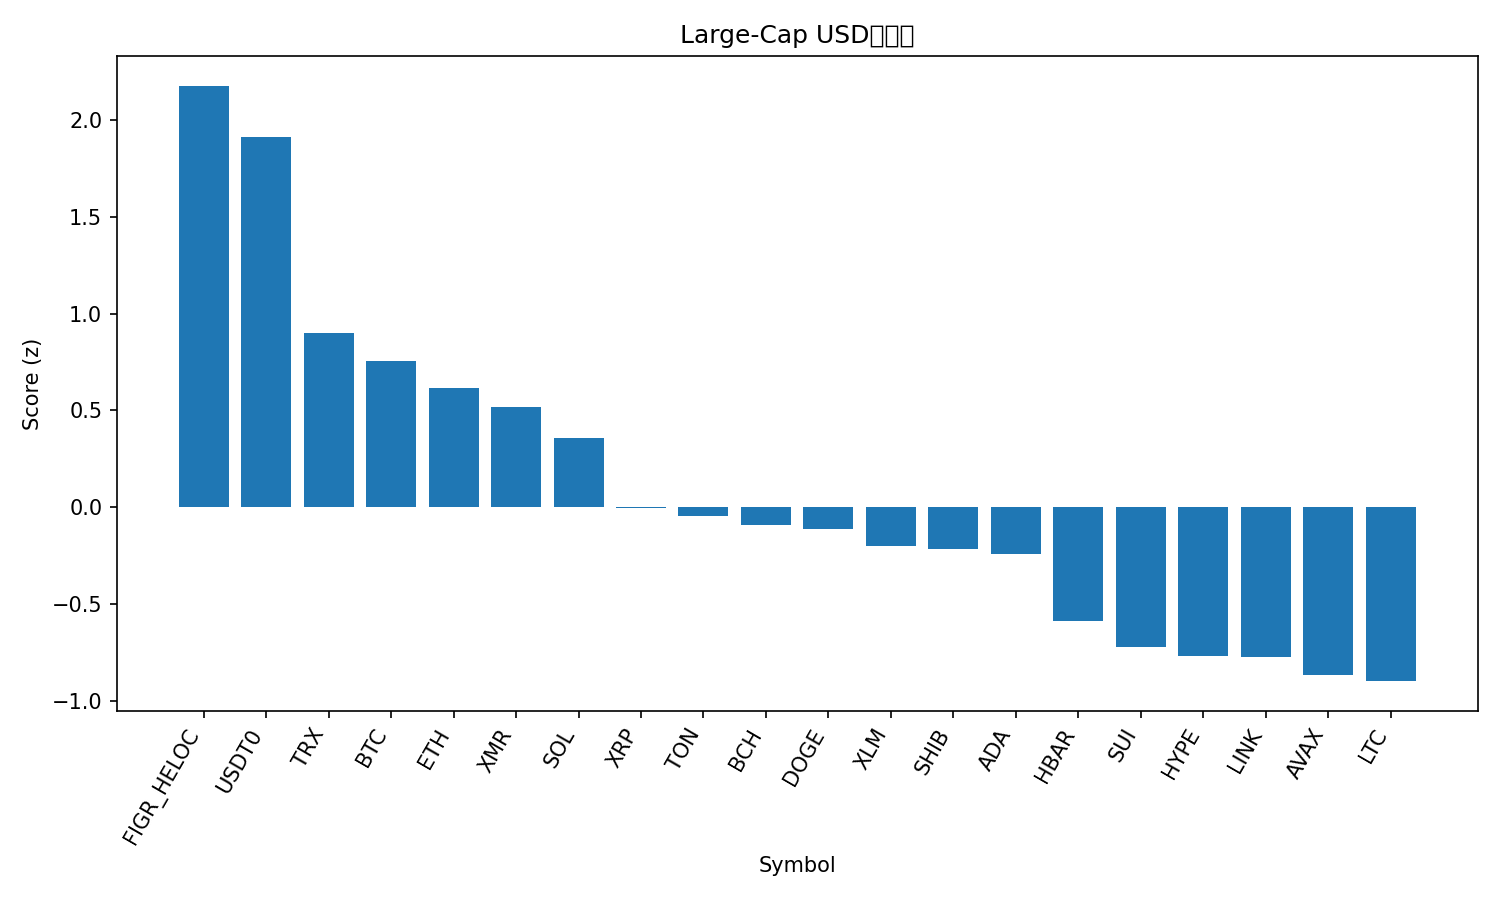

The data file committed next to this chart (first rows):
rank, name, symbol, price, pct_1h, pct_24h, pct_7d, pct_1h_vs_btc, pct_24h_vs_btc, pct_7d_vs_btc, market_cap_rank, market_cap, volume_usd, score
1, Figure Heloc, FIGR_HELOC, 1.043, 0.0, 1.94, 1.246, 1.186, 6.913, 14.44, 13, 13612027470, 125061690, 2.176
2, USDT0, USDT0, 0.9999, -0.05884, -0.05877, 0.01418, 1.127, 4.914, 13.2, 28, 7684713348, 552046596, 1.91
3, TRON, TRX, 0.3071, -1.027, -4.554, -8.628, 0.1587, 0.4189, 4.562, 9, 29103070441, 1078914753, 0.8995
4, Bitcoin, BTC, 105149, -1.186, -4.973, -13.19, 0.0, 0.0, 0.0, 1, 2096481956782, 85890129235, 0.7539
5, Ethereum, ETH, 3744, -1.069, -6.465, -13.49, 0.1165, -1.493, -0.2968, 2, 452130946709, 50049046992, 0.6166
6, Monero, XMR, 288.1, -0.2889, -9.162, -14.46, 0.8967, -4.19, -1.266, 35, 5314002504, 188750168, 0.5163
7, Solana, SOL, 177.7, -0.901, -7.968, -18.79, 0.2847, -2.996, -5.6, 6, 97237499385, 10838852234, 0.3575
8, XRP, XRP, 2.23, -2.093, -7.174, -20.47, -0.9073, -2.201, -7.285, 5, 133875592829, 7758371687, -0.001349
9, Toncoin, TON, 2.05, -1.495, -8.613, -24.07, -0.3096, -3.64, -10.88, 36, 5157975313, 242646514, -0.04362
10, Bitcoin Cash, BCH, 476.7, -1.96, -8.621, -18.86, -0.7748, -3.648, -5.674, 19, 9586969282, 355504208, -0.08881
11, Dogecoin, DOGE, 0.179, -1.235, -9.348, -27.68, -0.04946, -4.375, -14.49, 10, 27088492420, 3568953818, -0.1107
12, Stellar, XLM, 0.2939, -1.838, -9.227, -22.72, -0.6526, -4.254, -9.527, 20, 9434050858, 344683444, -0.198
13, Shiba Inu, SHIB, 9.39e-06, -1.994, -9.128, -21.44, -0.8086, -4.155, -8.249, 34, 5537311383, 251996140, -0.2123
14, Cardano, ADA, 0.6076, -1.732, -9.495, -25.12, -0.5468, -4.522, -11.93, 11, 22263222691, 1731333288, -0.2424
15, Hedera, HBAR, 0.1596, -2.195, -11.13, -25.35, -1.01, -6.153, -12.16, 30, 6783118441, 342269863, -0.5854
16, Sui, SUI, 2.35, -1.957, -11.93, -31.3, -0.7714, -6.957, -18.11, 25, 8532537431, 1901293228, -0.7208
17, Hyperliquid, HYPE, 33.75, -3.107, -10.48, -22.85, -1.921, -5.505, -9.664, 21, 9155286333, 793278557, -0.7693
18, Chainlink, LINK, 16.16, -2.791, -10.5, -27.75, -1.605, -5.53, -14.56, 17, 11291817475, 1131499561, -0.7712
19, Avalanche, AVAX, 19.29, -2.393, -11.73, -31.99, -1.208, -6.757, -18.8, 27, 8227664239, 944310777, -0.8634
20, Litecoin, LTC, 85.24, -2.954, -10.04, -33.27, -1.768, -5.07, -20.08, 31, 6533342361, 1000787794, -0.8968
21, BNB, BNB, 1024, -5.413, -13.4, -19.13, -4.227, -8.425, -5.939, 4, 144820123982, 4892880258, -1.788
